Dataset: processed_dataset (GitHub, RuhinaazYerur/CSE-2022-26-Batch-B3). Classes: fully cooked, semi cooked.

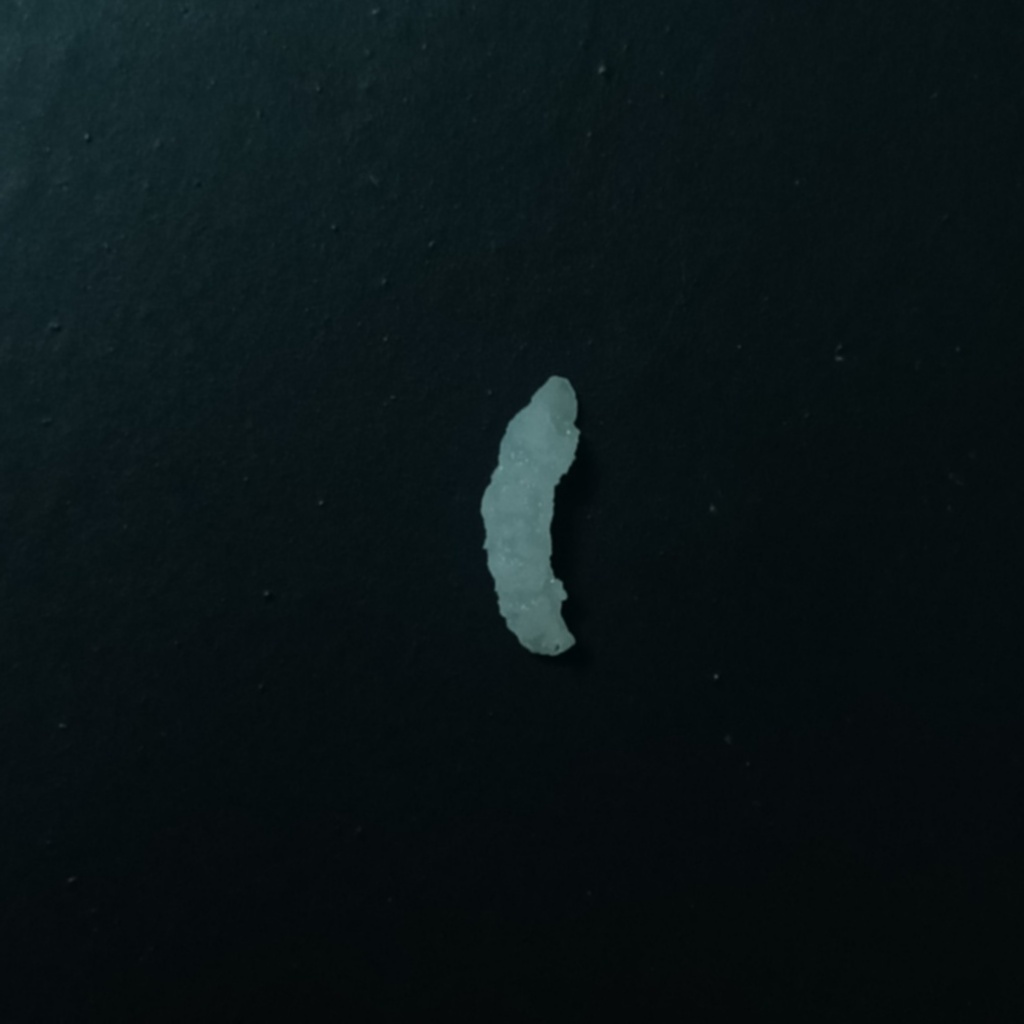
Label: fully cooked

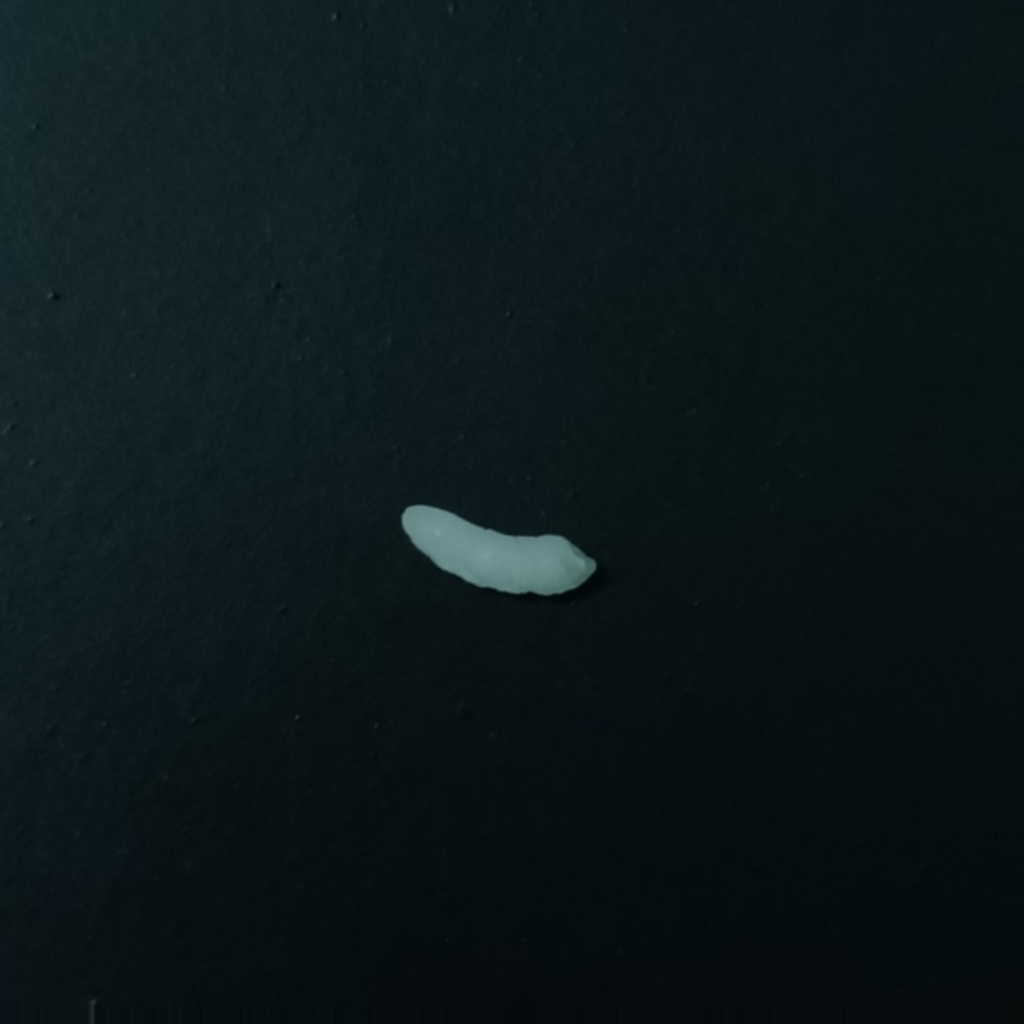
Label: semi cooked

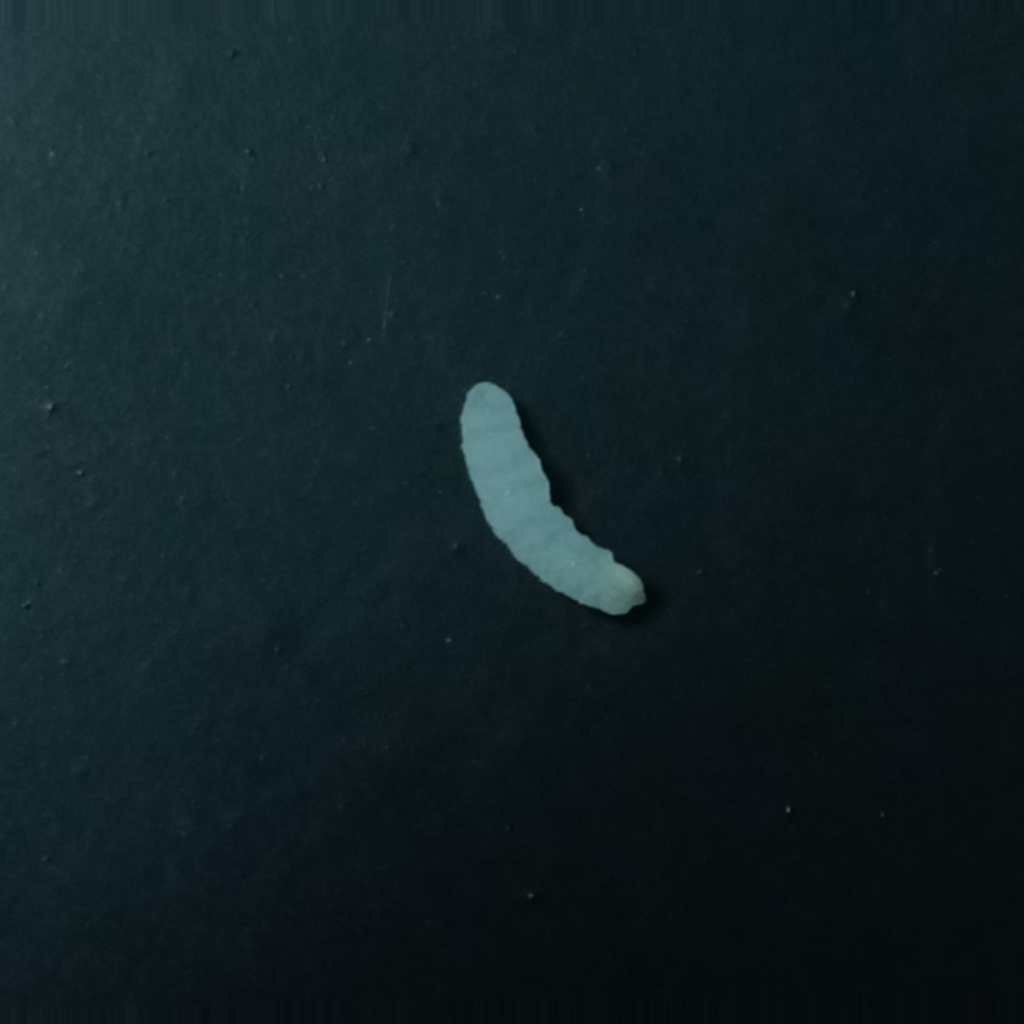
Label: fully cooked

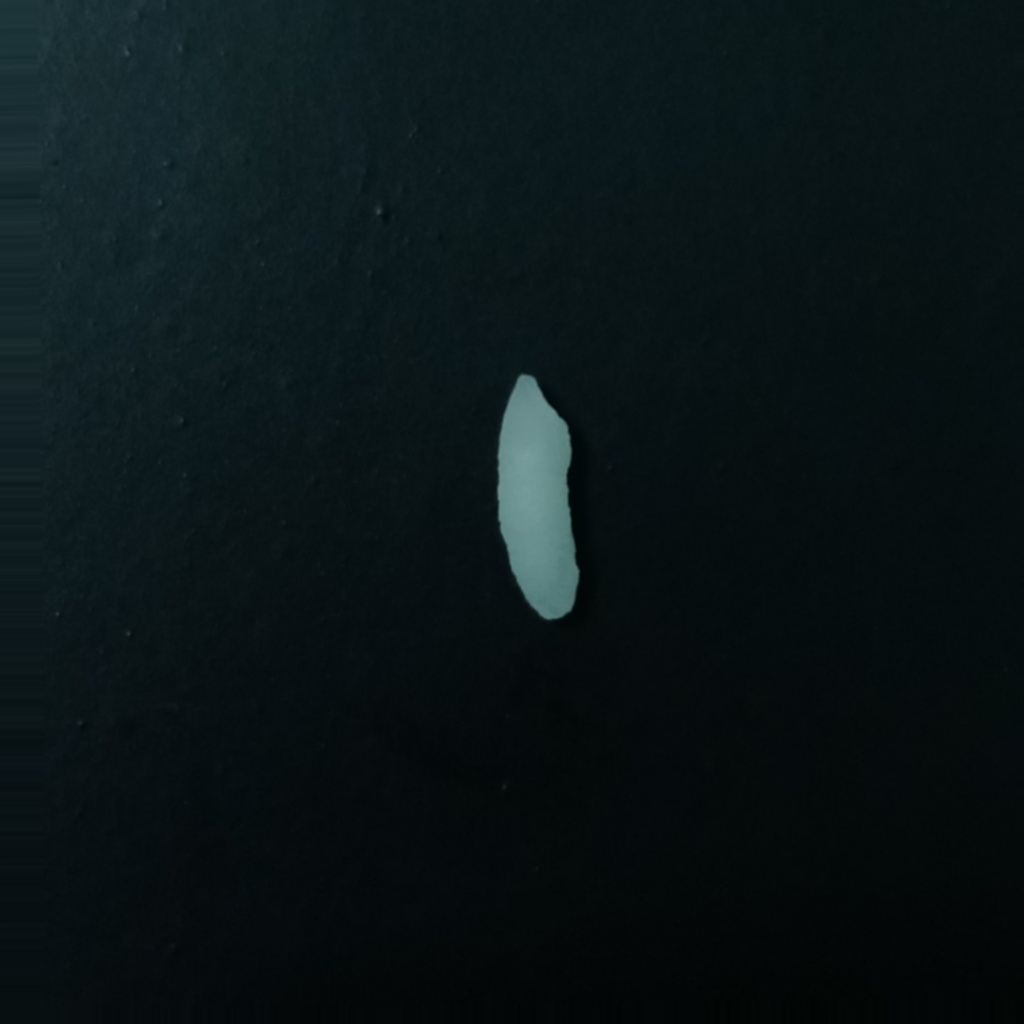
Label: semi cooked

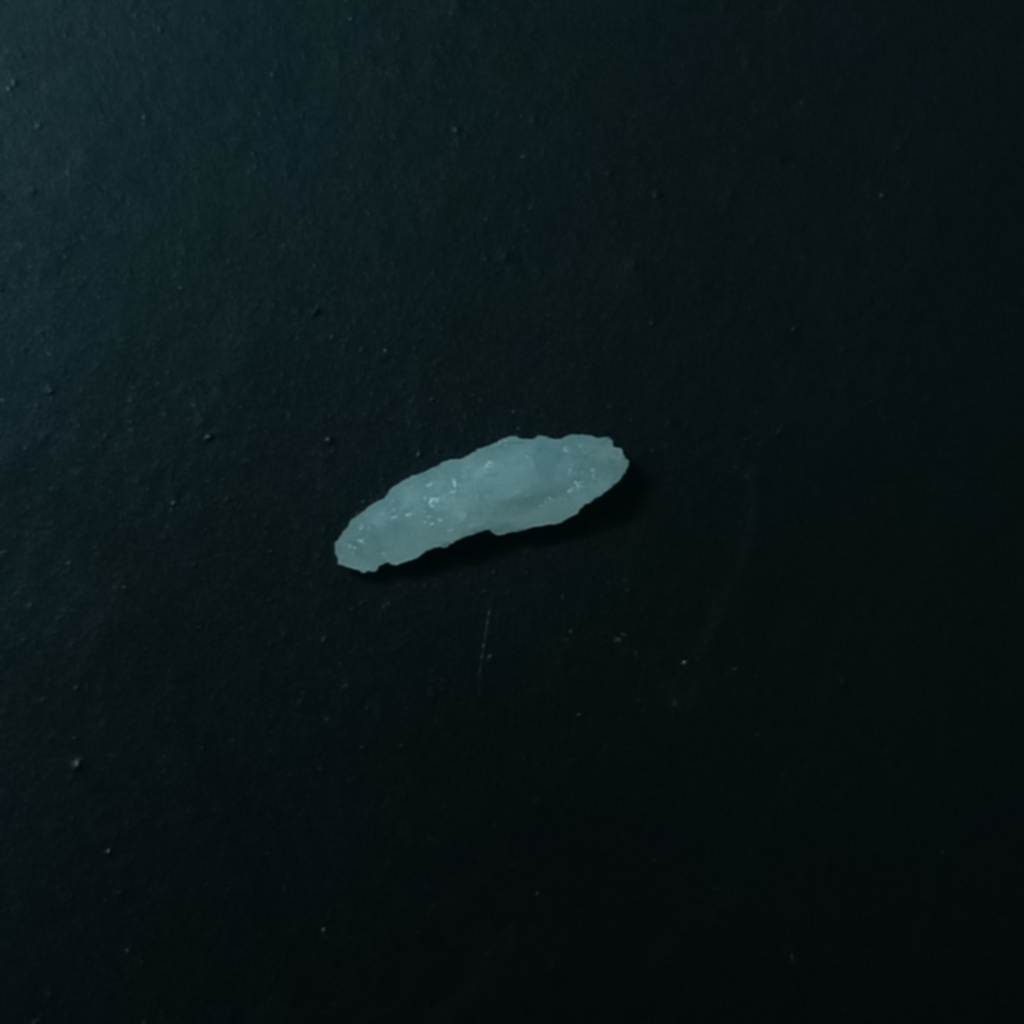
Label: fully cooked

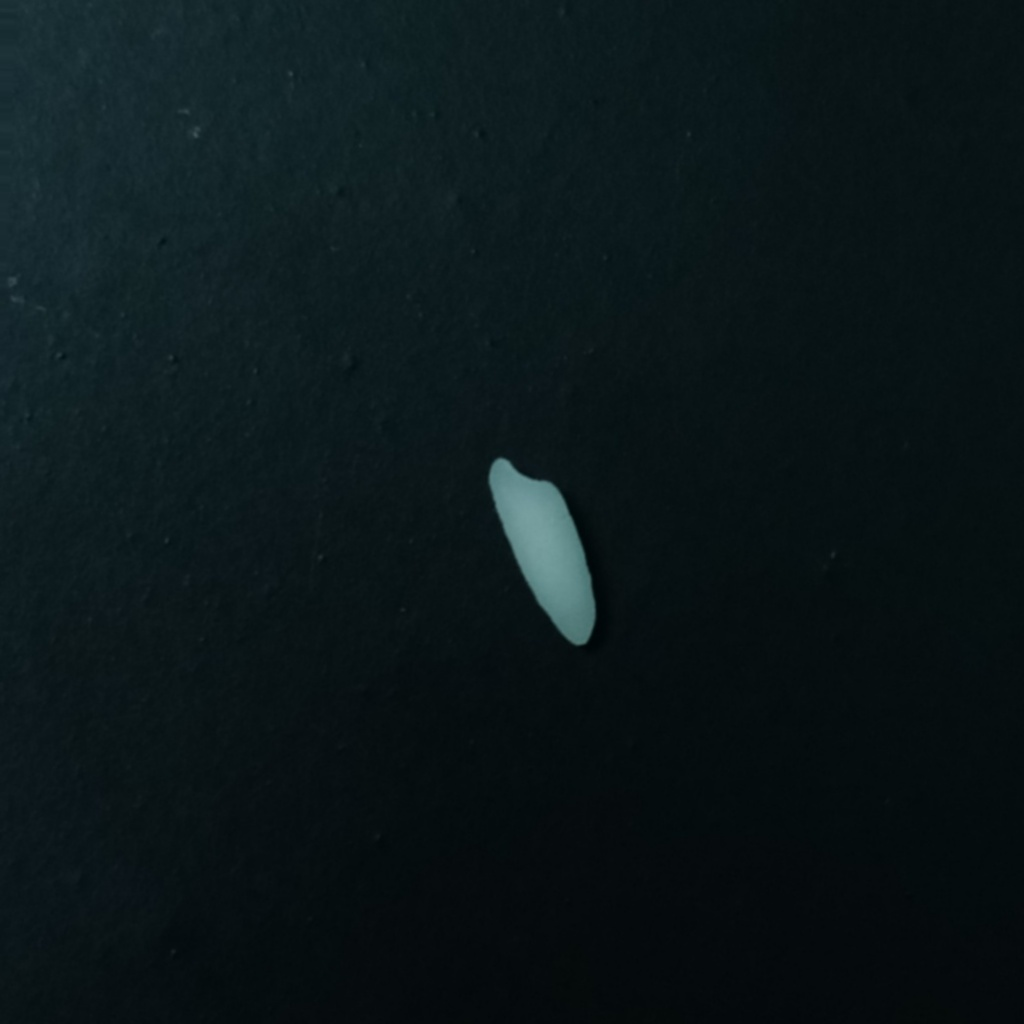
Label: semi cooked
